The GitHub repository ShyEagle21/Practice contains a labelled image folder "chess_dataset" with 2 categories: insufficient material, sufficient material. Examples follow, each with its label.

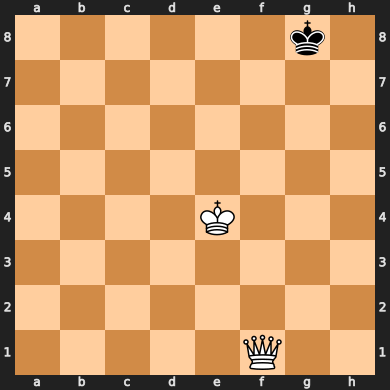
Label: sufficient material

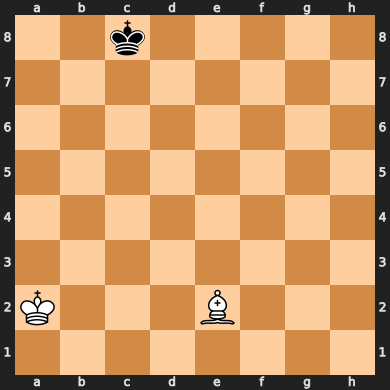
Label: insufficient material

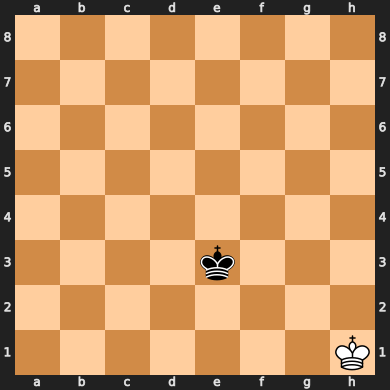
Label: insufficient material

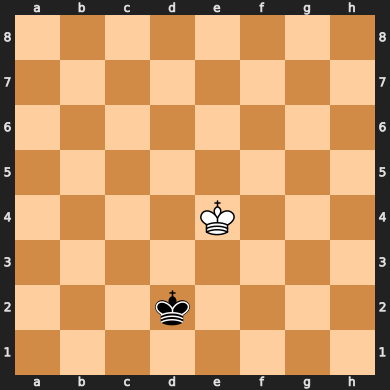
Label: insufficient material

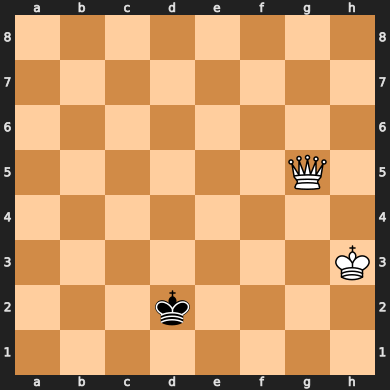
Label: sufficient material

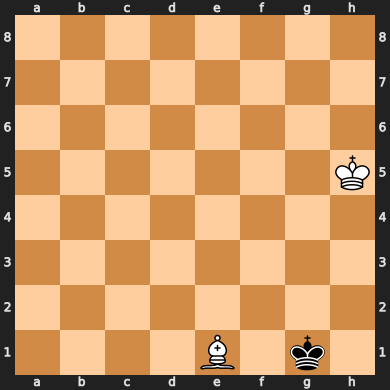
Label: insufficient material
